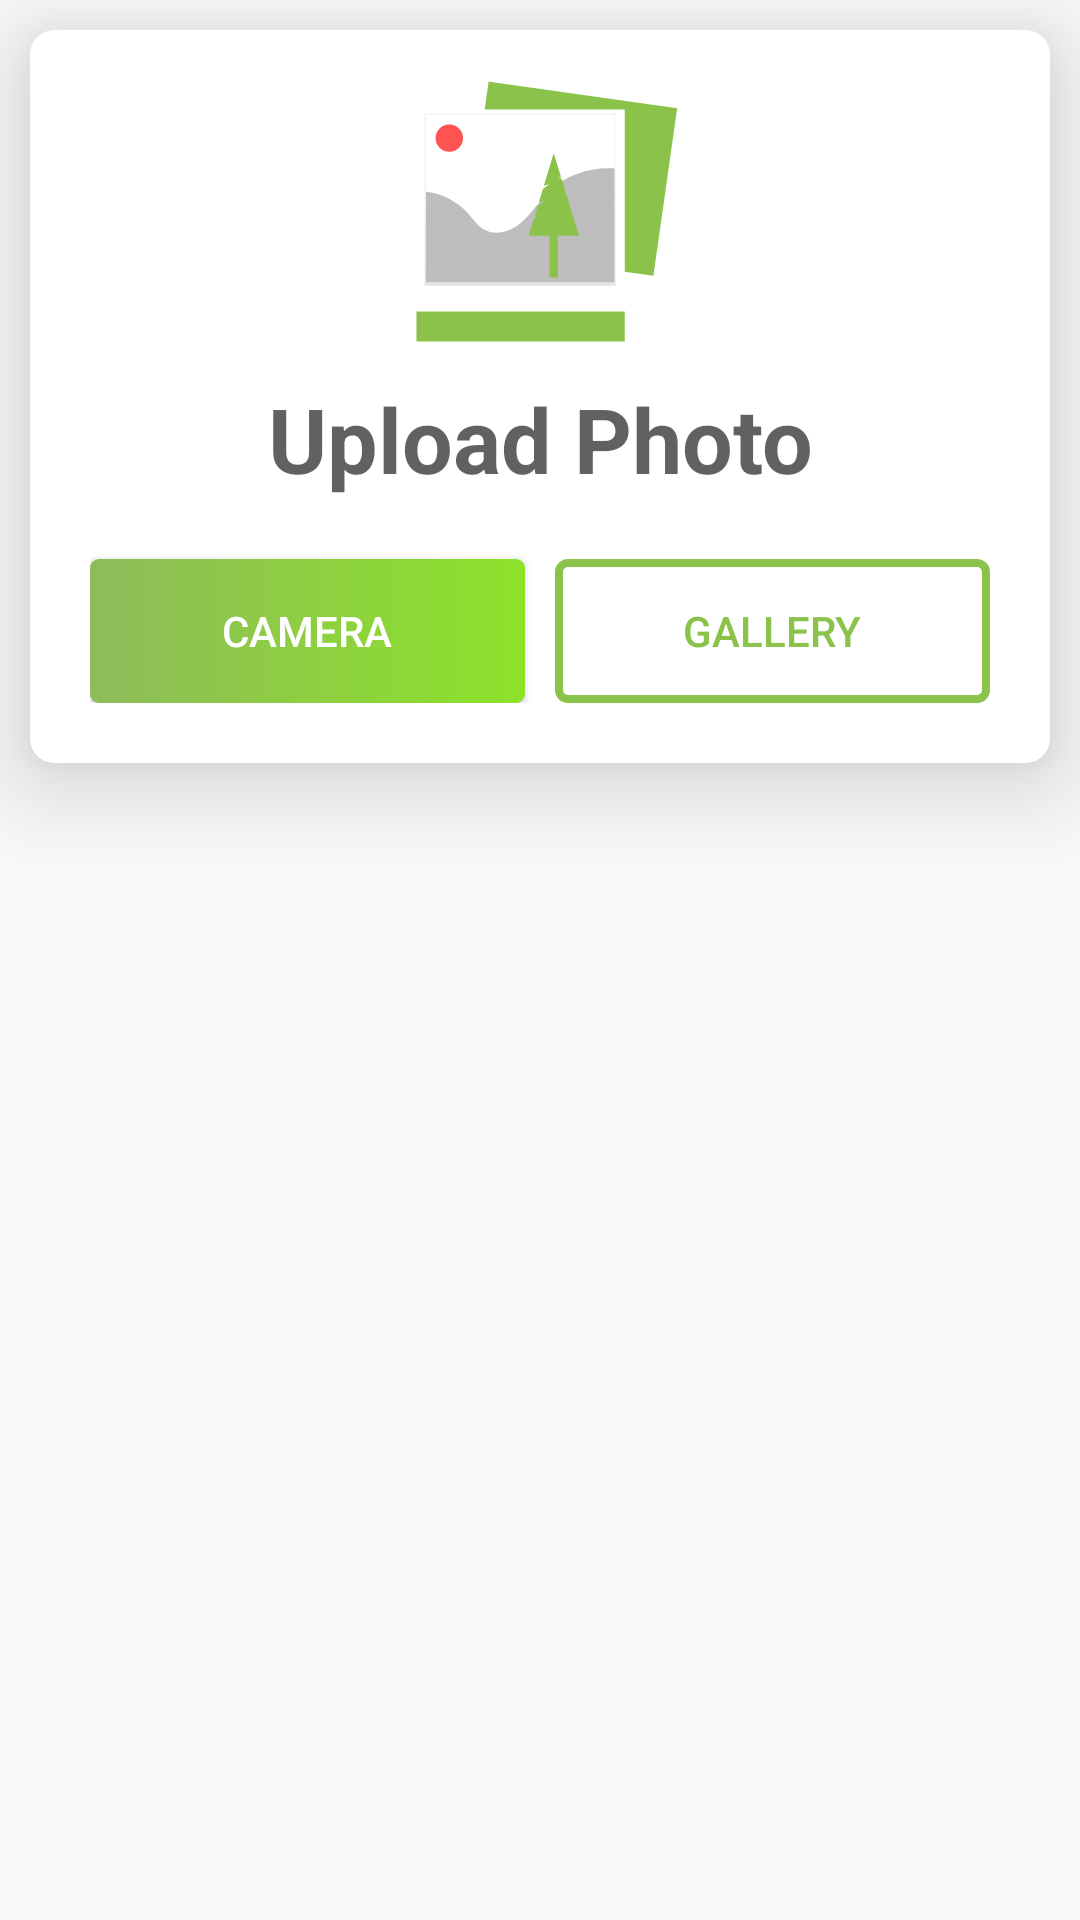

Write the Android layout XML for this screen, with the resource values it uses.
<!-- AndroidManifest.xml: application theme AppThemeLight -->
<!-- res/layout/bottom_sheet_select_image_dialog.xml -->
<?xml version="1.0" encoding="utf-8"?>
<LinearLayout
    xmlns:app="http://schemas.android.com/apk/res-auto"
    android:id="@+id/ll_root_view_bttm_sheet"
    xmlns:android="http://schemas.android.com/apk/res/android"
    android:orientation="vertical"
    android:layout_width="match_parent"
    android:layout_height="wrap_content"
    app:layout_behavior="com.google.android.material.bottomsheet.BottomSheetBehavior"
    app:behavior_hideable="true"
    app:behavior_peekHeight="0dp"

    android:background="@color/colorTransparent"
    android:clickable="true"
   >

<androidx.cardview.widget.CardView
    android:layout_width="match_parent"
    android:layout_height="wrap_content"
    android:elevation="6dp"
    app:cardCornerRadius="8dp"
    app:cardElevation="20dp"
    android:layout_margin="10dp"
    >

<LinearLayout
    android:layout_width="match_parent"
    android:layout_height="wrap_content"
    android:orientation="vertical"
    android:padding="10dp"
   >

    <ImageView
        android:layout_width="100dp"
        android:layout_height="100dp"
        android:src="@drawable/ic_photos_svg"
        android:layout_gravity="center_horizontal"
        />

    <TextView
        android:layout_width="match_parent"
        android:layout_height="wrap_content"
        android:gravity="center_horizontal"
        android:text="Upload Photo"
        android:textColor="@color/colorGrayForHeaderTvs"
        android:textSize="30sp"
        android:textStyle="bold"
        android:layout_marginTop="6dp"
        />

    <LinearLayout
        android:layout_width="match_parent"
        android:layout_height="wrap_content"
        android:orientation="horizontal"
        android:layout_alignParentBottom="true"
        android:weightSum="2"
        android:padding="10dp">

        <Button
            android:id="@+id/bt_camera"
            android:layout_width="0dp"
            android:layout_height="wrap_content"
            android:background="@drawable/bg_gradient_gradient"
            android:text="Camera"
            android:textColor="@color/colorPrimary"
            android:layout_marginTop="10dp"
            android:layout_weight="1"

            android:layout_marginRight="5dp"
            />

        <Button
            android:id="@+id/bt_gallery"
            android:layout_width="0dp"
            android:layout_height="wrap_content"
            android:background="@drawable/bg_button_border"
            android:text="Gallery"
            android:textColor="@color/colorSecondary"
            android:layout_marginTop="10dp"
            android:layout_weight="1"
            android:layout_marginLeft="5dp"
            />
    </LinearLayout>
</LinearLayout>


</androidx.cardview.widget.CardView>
</LinearLayout>
<!-- resources referenced by this layout -->
<resources>
  <color name="colorGrayForHeaderTvs">#A60C0C0C</color>
  <color name="colorPrimary">#ffffff</color>
  <color name="colorSecondary">#8BC34A</color>
  <color name="colorTransparent">#00ffffff</color>
  <!-- drawable bg_button_border (drawable-ldpi) -->
  <?xml version="1.0" encoding="utf-8"?>
  <shape xmlns:android="http://schemas.android.com/apk/res/android"
      android:shape="rectangle">
      <solid android:color="@color/colorTransparent" />
  
  
      <stroke android:width="2.5dp"
          android:color="@color/colorSecondary" />
      <corners
          android:radius="3dp"/>
  </shape>
  <!-- drawable bg_gradient_gradient (drawable) -->
  <?xml version="1.0" encoding="utf-8"?>
  <shape xmlns:android="http://schemas.android.com/apk/res/android"
      android:shape="rectangle">
     
      <gradient
          android:endColor="#8EBB5B"
          android:startColor="#8DE229"
          android:angle="180"/>
  
      <corners
          android:radius="3dp"/>
  </shape>
  <!-- drawable ic_photos_svg: vector/xml drawable (drawable, 4077 chars, omitted) -->
  <style name="AppThemeLight" parent="Theme.AppCompat.Light.NoActionBar">
  
          
          <item name="colorPrimary">@color/colorPrimaryLight</item>
          <item name="colorSubPrimary">@color/colorSubPrimaryLight</item>
          <item name="colorForObjects">@color/colorGreyForObjectsLight</item>
          <item name="colorForObjectsSecondary">@color/colorGreySecondaryForObjectsLight</item>
          <item name="colorPrimaryText">@color/colorGreyForBlackTextLight</item>
          <item name="colorSecondaryText">@color/colorLightGrayForSubHeaderTvs</item>
          <item name="colorAccent">@color/colorAccent</item>
  
          <item name="colorPrimaryDark">@color/colorPrimaryLight</item>
          <item name="android:navigationBarColor">@color/colorPrimaryLight</item>
          <item name="android:navigationBarDividerColor" tools:targetApi="o_mr1">@color/colorGreySecondaryForObjectsLight</item>
          <item name="android:windowLightNavigationBar" tools:targetApi="o_mr1">true</item>
          <item name="android:windowLightStatusBar" tools:targetApi="o_mr1">true</item>
  
  
          
          <item name="android:windowDisablePreview">true</item>
          
      </style>
  <color name="colorPrimaryLight">#ffffff</color>
  <color name="colorSubPrimaryLight">#F6FAF2</color>
  <color name="colorGreyForObjectsLight">#9E9E9E</color>
  <color name="colorGreySecondaryForObjectsLight">#E0E0E0</color>
  <color name="colorGreyForBlackTextLight">#212121</color>
  <color name="colorLightGrayForSubHeaderTvs">#A6222222</color>
  <color name="colorAccent">#8BC34A</color>
</resources>
